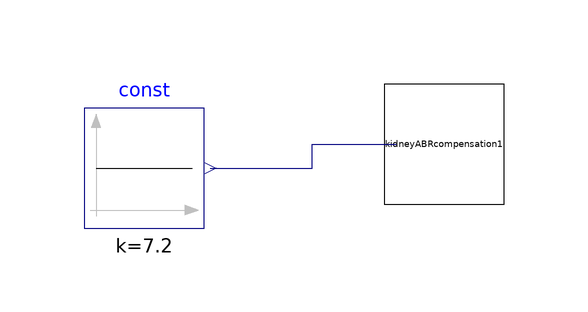

Above is the diagram view of the following Modelica model: its components placed by their Placement annotations and its connect equations drawn as lines.

model testKidneyCompensation

  kidneyABRcompensation kidneyABRcompensation1
    annotation (Placement(transformation(extent={{-8,-10},{12,10}})));
  Modelica.Blocks.Sources.Constant const(k=7.2)
    annotation (Placement(transformation(extent={{-58,-14},{-38,6}})));
equation
  connect(const.y, kidneyABRcompensation1.pH) annotation (Line(points={{
          -37,-4},{-20,-4},{-20,0},{-6,0}}, color={0,0,127}));
  annotation (Diagram(coordinateSystem(preserveAspectRatio=false, extent=
            {{-100,-100},{100,100}})));
end testKidneyCompensation;